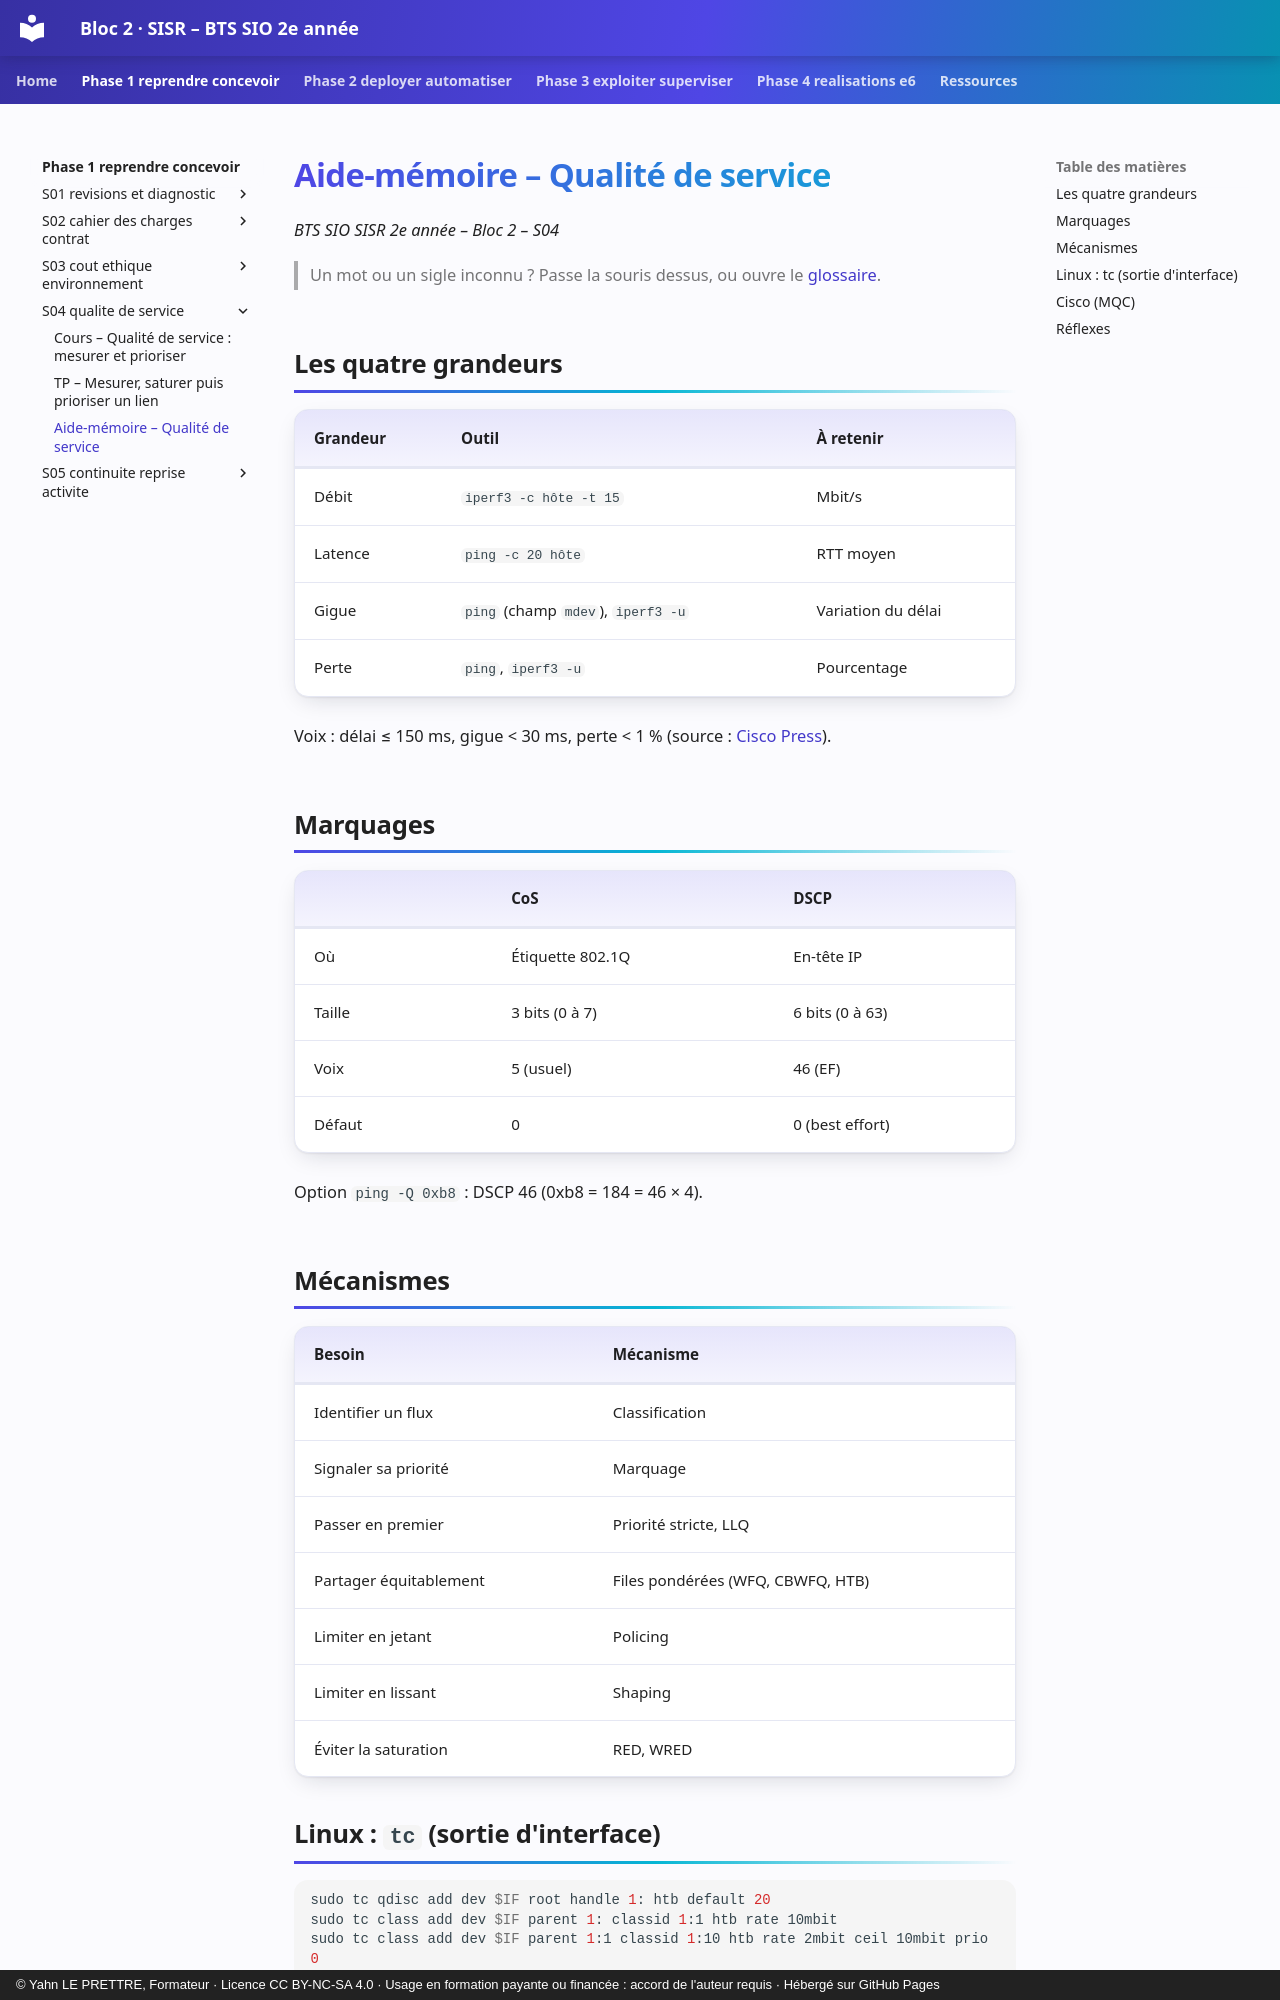

repository: YahnLP/bts2-sio-sisr-bloc2 · page: phase-1-reprendre-concevoir/S04-qualite-de-service/03-aide-memoire/index.html · generator: mkdocs · copyright: © Yahn LE PRETTRE, Formateur · Licence CC BY-NC-SA 4.0 · Usage en formation payante ou financée : accord de l'auteur requis · Hébergé sur GitHub Pages

# Aide-mémoire – Qualité de service

*BTS SIO SISR 2e année – Bloc 2 – S04*

> Un mot ou un sigle inconnu ? Passe la souris dessus, ou ouvre le [glossaire](../../ressources/glossaire.md).

## Les quatre grandeurs

| Grandeur | Outil | À retenir |
|---|---|---|
| Débit | `iperf3 -c hôte -t 15` | Mbit/s |
| Latence | `ping -c 20 hôte` | RTT moyen |
| Gigue | `ping` (champ `mdev`), `iperf3 -u` | Variation du délai |
| Perte | `ping`, `iperf3 -u` | Pourcentage |

Voix : délai ≤ 150 ms, gigue < 30 ms, perte < 1 % (source : [Cisco Press](https://www.ciscopress.com/articles/article.asp?p=357102)).

## Marquages

| | CoS | DSCP |
|---|---|---|
| Où | Étiquette 802.1Q | En-tête IP |
| Taille | 3 bits (0 à 7) | 6 bits (0 à 63) |
| Voix | 5 (usuel) | 46 (EF) |
| Défaut | 0 | 0 (best effort) |

Option `ping -Q 0xb8` : DSCP 46 (0xb8 = 184 = 46 × 4).

## Mécanismes

| Besoin | Mécanisme |
|---|---|
| Identifier un flux | Classification |
| Signaler sa priorité | Marquage |
| Passer en premier | Priorité stricte, LLQ |
| Partager équitablement | Files pondérées (WFQ, CBWFQ, HTB) |
| Limiter en jetant | Policing |
| Limiter en lissant | Shaping |
| Éviter la saturation | RED, WRED |
